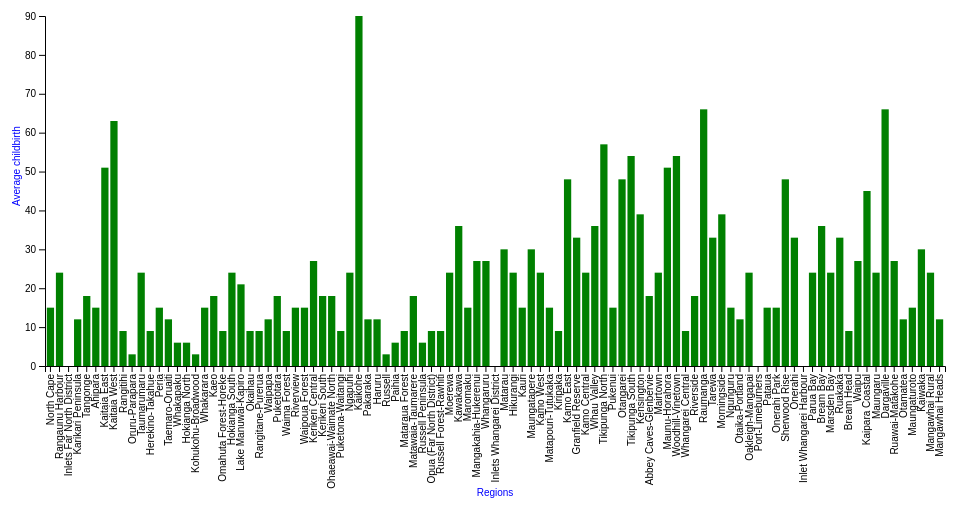
D3 v4 page, settled after 360 driven frames (6 s of simulated time); the page loaded 1 data file(s).


				//defining SVG width and height
				var margin = {top: 10, right: 20, bottom: 140, left:40 };
				var height = 500 - margin.top - margin.bottom,
					width = 960 - margin.right - margin.left;
				//creating scale range
				var xScale = d3.scaleBand()
								.range([0, width])
								.padding(0.2);
				var yScale = d3.scaleLinear()
								.range([height, 0]);
				//appending SVG elements
				var svgGraph = d3.select("body")
								.append("svg")
								.attr("width", width + margin.left + margin.right)
								.attr("height", height + margin.top + margin.bottom)
				//appending a group and apply transformation on svgGraph
				var svg = svgGraph.append("g")
								.attr("transform","translate(" + margin.left + "," + margin.top + ")");
				//loading data
				d3.csv("birth.csv", function(error, data)
				{	if (error) throw error;
					data.forEach(function(d)
					{
						d.amount = +d.amount;
					});
					// providing domain values to the x and y scales.
					xScale.domain(data.map(function(d) { return d.region; }));
					yScale.domain([0, d3.max(data, function(d) { return d.amount; })]);
					
					
					//appending rectangle for bar chart.
					svg.selectAll(".bar")
								.data(data)
								.enter().append("rect")
								.attr("class", "bar")
								.attr("x", function(d) { return xScale(d.region); })
								.attr("width", xScale.bandwidth())
								.attr("y", function(d) { return yScale(d.amount); })
								.attr("height", function(d) { return height - yScale(d.amount); }); 

								
					// adding x axis to SVG
					svg.append("g")
							.attr("transform", "translate(0," + height + ")")
							.call(d3.axisBottom(xScale))
							.selectAll("text")
							.style("text-anchor","end")
							.attr("dx", "-.8em")
							.attr("dy","-.55em")
							.attr("transform","rotate(-90)");  
							
					// adding y axis to SVG
					svg.append("g")
							.call(d3.axisLeft(yScale));
							
					// adding text in x-axis bottom		
					svg.append("text")
							.attr("text-anchor", "middle")
							.style("font-size", "10px")
							.style("fill", "blue")
							.attr("transform", "translate("+ (width/2) + "," + (height + (margin.bottom - margin.top)) + ")")
							.text("Regions")
							.style("font-family", "Arial");
							
					// adding text in y axis left	
					svg.append("text")
							.attr("text-anchor", "middle")
							.style("font-size", "10px")
							.style("fill", "blue")
							.text("Average childbirth")
							.style("font-family", "Arial")
							.attr("dx", "-15.0em")
							.attr("dy","-3.1em")
							.attr("y", 6)
							.attr("transform","rotate(-90)"); 							

				});
								
		

### data: birth.csv
region, amount
North Cape, 15
Rangaunu Harbour, 24
Inlets Far North District, 0
Karikari Peninsula, 12
Tangonge, 18
Ahipara, 15
Kaitaia East, 51
Kaitaia West, 63
Rangitihi, 9
Oruru-Parapara, 3
Taumarumaru, 24
Herekino-Takahue, 9
Peria, 15
Taemaro-Oruaiti, 12
Whakapaku, 6
Hokianga North, 6
Kohukohu-Broadwood, 3
Whakarara, 15
Kaeo, 18
Omahuta Forest-Horeke, 9
Hokianga South, 24
Lake Manuwai-Kapiro, 21
Okaihau, 9
Rangitane-Purerua, 9
Waipapa, 12
Puketotara, 18
Waima Forest, 9
Riverview, 15
Waipoua Forest, 15
Kerikeri Central, 27
Kerikeri South, 18
Ohaeawai-Waimate North, 18
Puketona-Waitangi, 9
Ngapuhi, 24
Kaikohe, 90
Pakaraka, 12
Haruru, 12
Russell, 3
Paihia, 6
Mataraua Forest, 9
Matawaia-Taumarere, 18
Russell Peninsula, 6
Opua (Far North District), 9
Russell Forest-Rawhiti, 9
Moerewa, 24
Kawakawa, 36
Maromaku, 15
Mangakahia-Hukerenui, 27
Whangaruru, 27
Inlets Whangarei District, 0
Matarau, 30
Hikurangi, 24
Kauri, 15
Maungatapere, 30
Kamo West, 24
Matapouri-Tutukaka, 15
Kiripaka, 9
Kamo East, 48
Granfield Reserve, 33
Kamo Central, 24
... 39 more rows